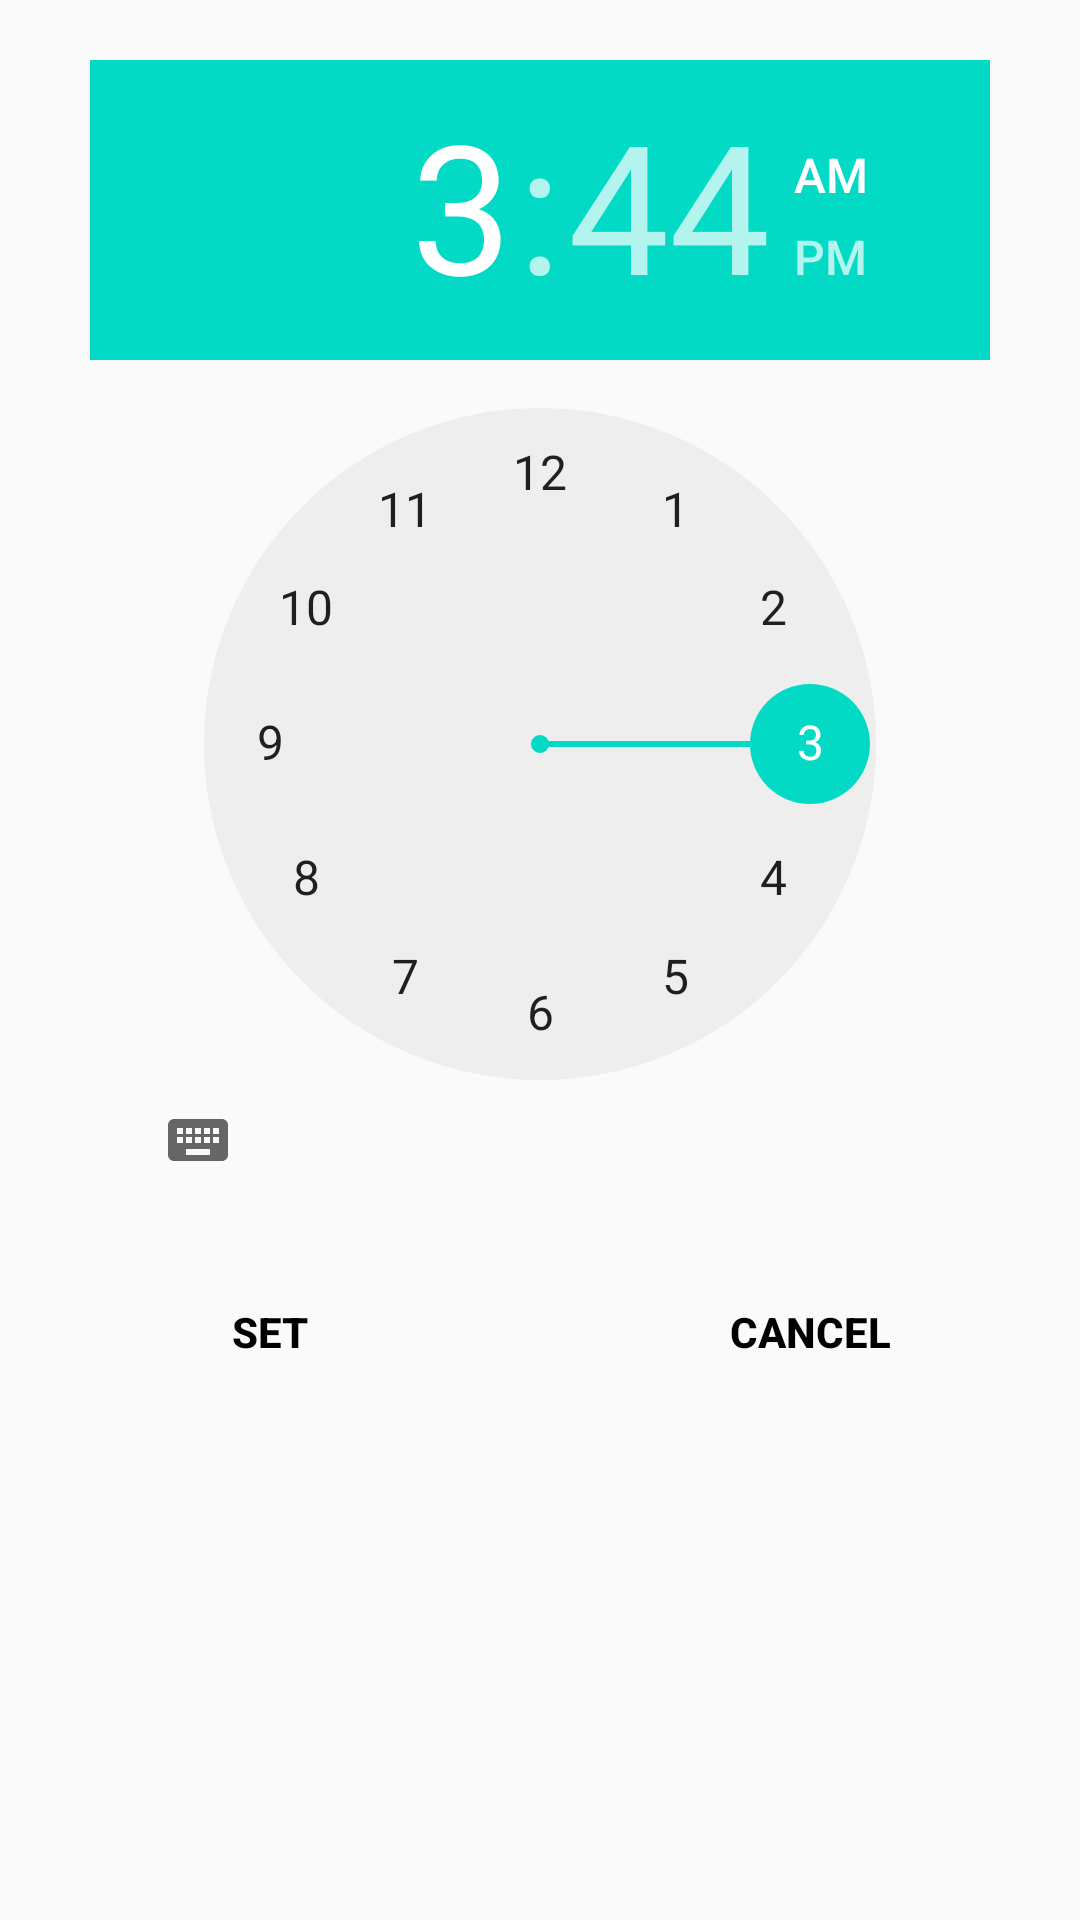

Here is an Android app screen rendered from its layout file. Give the layout XML and the strings, colors and styles it references.
<!-- AndroidManifest.xml: application theme AppTheme -->
<!-- res/layout/layout_set_reminder.xml -->
<?xml version="1.0" encoding="utf-8"?>
<LinearLayout xmlns:android="http://schemas.android.com/apk/res/android"
    android:orientation="vertical" android:layout_width="match_parent"
    android:layout_height="match_parent"
    android:layout_margin="10dp">

    <TimePicker
        android:id="@+id/currentTime"
        android:layout_width="300dp"
        android:layout_height="380dp"
        android:layout_gravity="center_horizontal"
        android:layout_marginTop="20dp"/>

    <LinearLayout
        android:layout_width="match_parent"
        android:layout_height="wrap_content"
        android:orientation="horizontal"
        android:weightSum="2"
        android:layout_marginTop="10dp">

        <Button
            android:id="@+id/setBtn"
            android:layout_width="match_parent"
            android:layout_height="wrap_content"
            android:layout_gravity="center"
            android:text="set"
            android:layout_margin="10dp"
            android:layout_weight="1"
            style="@style/BookButton"
            android:textColor="@color/black"/>

        <Button
            android:id="@+id/cancel"
            android:layout_width="match_parent"
            android:layout_height="wrap_content"
            android:layout_weight="1"
            android:layout_margin="10dp"
            style="@style/BookButton"
            android:text="Cancel"
            android:textColor="@color/black"
            />

    </LinearLayout>

</LinearLayout>
<!-- resources referenced by this layout -->
<resources>
  <style name="BookButton">
          <item name="android:layout_width">wrap_content</item>
          <item name="android:layout_height">wrap_content</item>
          <item name="android:background">@drawable/bg_loginbutstate</item>
          <item name="android:textColor">@android:color/black</item>
          <item name="android:textStyle">bold</item>
      </style>
  <style name="AppTheme" parent="Theme.AppCompat.Light.DarkActionBar">
          
          <item name="colorPrimary">@color/colorPrimary</item>
          <item name="colorPrimaryDark">@color/colorPrimaryDark</item>
          <item name="colorAccent">@color/colorAccent</item>
      </style>
  <!-- not gathered from this repository: default colours our renderer supplied (Android Studio template values) -->
  <color name="black">#FF000000</color>
  <color name="colorPrimary">#FF6200EE</color>
  <color name="colorPrimaryDark">#FF3700B3</color>
  <color name="colorAccent">#FF03DAC5</color>
</resources>
